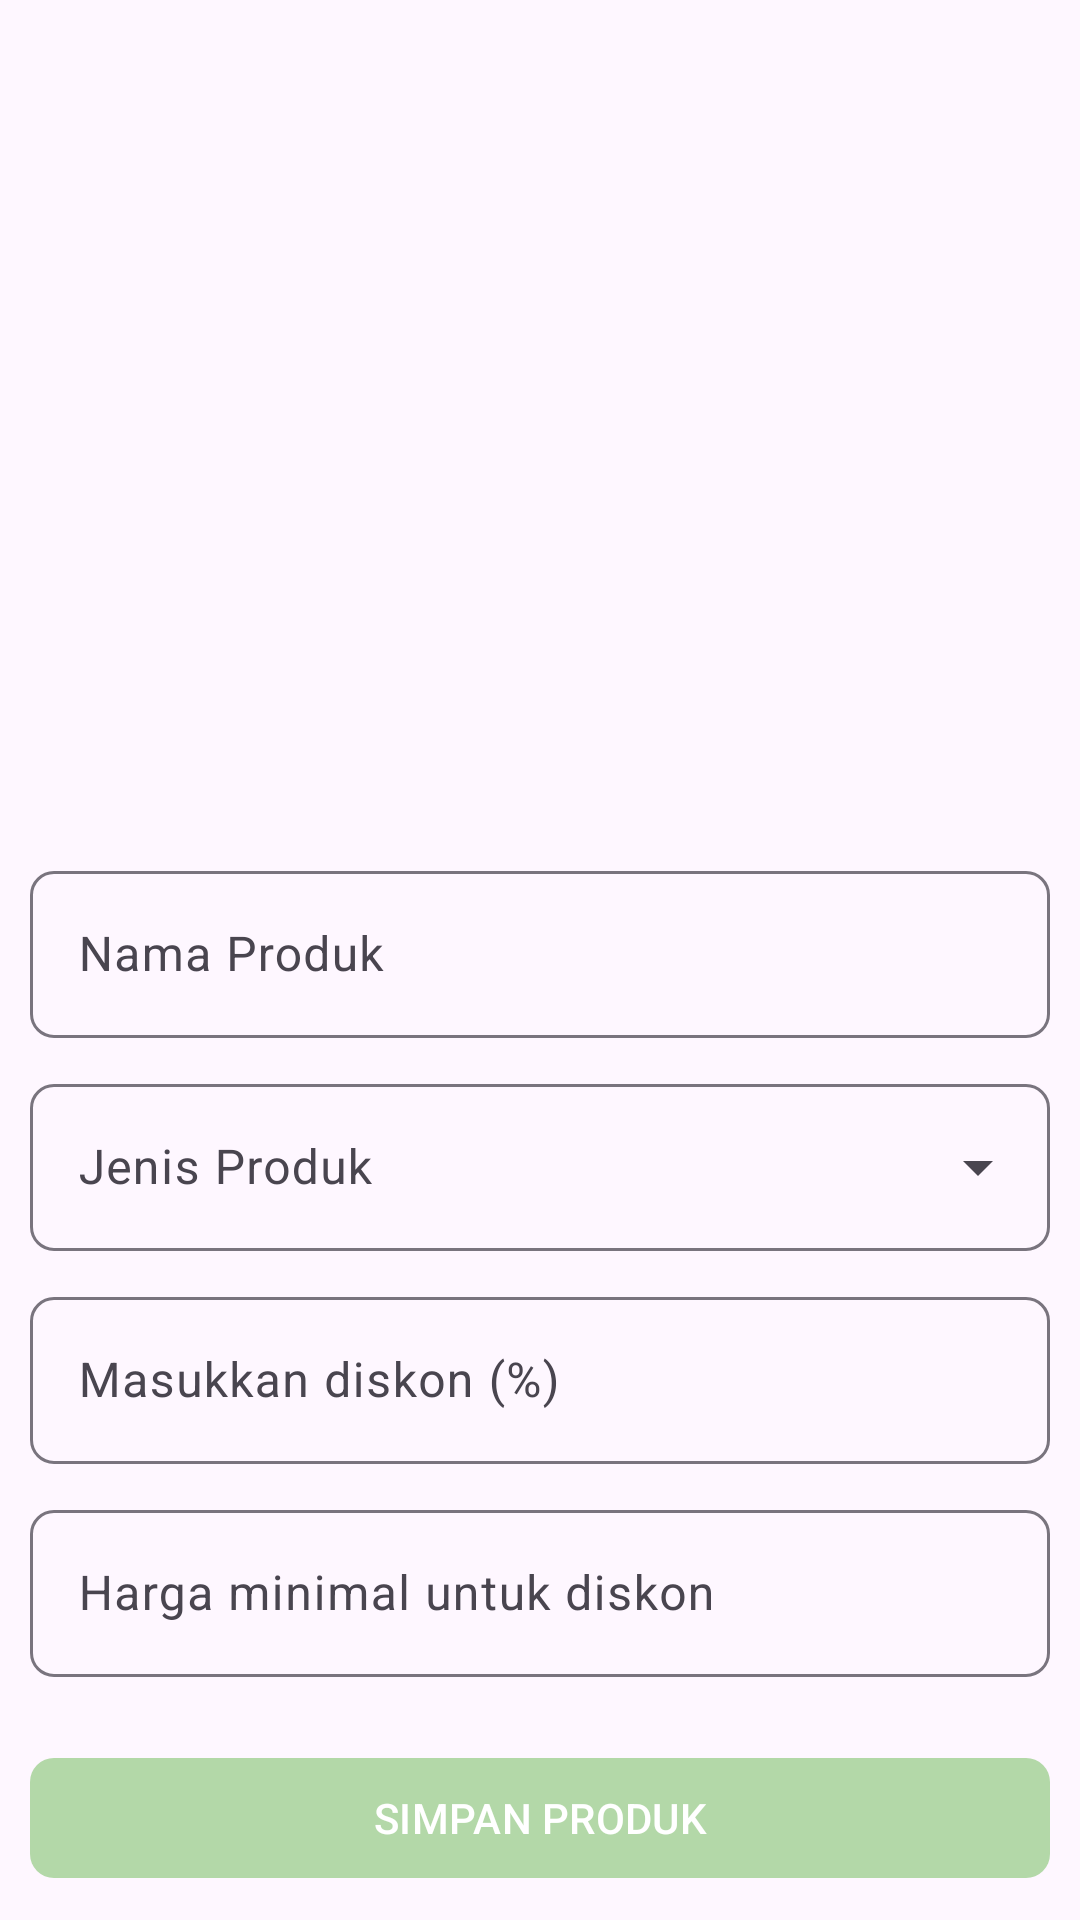

Here is an Android app screen rendered from its layout file. Give the layout XML and the strings, colors and styles it references.
<!-- AndroidManifest.xml: application theme Theme.TugasAkhir -->
<!-- res/layout/activity_product_baru.xml -->
<androidx.constraintlayout.widget.ConstraintLayout xmlns:android="http://schemas.android.com/apk/res/android"
    xmlns:app="http://schemas.android.com/apk/res-auto"
    xmlns:tools="http://schemas.android.com/tools"
    android:id="@+id/main"
    android:layout_width="match_parent"
    android:layout_height="match_parent"
    tools:context=".Katalog.ProductPenjual.ProductBaruActivity">

    
    <android.widget.ProgressBar
        android:id="@+id/progressBar"
        android:layout_width="wrap_content"
        android:layout_height="wrap_content"
        android:visibility="gone"
        android:elevation="4dp"
        android:indeterminate="true"
        android:layout_centerInParent="true"
        app:layout_constraintTop_toTopOf="parent"
        app:layout_constraintBottom_toBottomOf="parent"
        app:layout_constraintStart_toStartOf="parent"
        app:layout_constraintEnd_toEndOf="parent"/>

    
    <ImageView
        android:id="@+id/add_img_product"
        android:layout_width="100dp"
        android:layout_height="100dp"
        android:layout_marginTop="15dp"
        android:src="@drawable/add_img"
        app:layout_constraintEnd_toEndOf="parent"
        app:layout_constraintStart_toStartOf="parent"
        app:layout_constraintTop_toTopOf="parent" />

    
    <androidx.core.widget.NestedScrollView
        android:id="@+id/scrollView"
        android:layout_width="match_parent"
        android:layout_height="0dp"
        android:padding="10dp"
        app:layout_constraintBottom_toTopOf="@id/Btn_simpan_produk"
        app:layout_constraintEnd_toEndOf="parent"
        app:layout_constraintStart_toStartOf="parent"
        app:layout_constraintTop_toBottomOf="@id/add_img_product">

        <LinearLayout
            android:layout_width="match_parent"
            android:layout_height="wrap_content"
            android:orientation="vertical">

            
            <androidx.recyclerview.widget.RecyclerView
                android:id="@+id/RV_Imagenes"
                android:layout_width="match_parent"
                android:layout_height="150dp"
                app:layoutManager="androidx.recyclerview.widget.GridLayoutManager"
                app:spanCount="3"
                tools:itemCount="8"
                tools:listitem="@layout/item_gambar_produk" />

            <com.google.android.material.textfield.TextInputLayout
                android:id="@+id/TIL_namaproduct"
                android:layout_width="match_parent"
                android:layout_height="wrap_content"
                android:layout_marginTop="10dp"
                app:boxCornerRadiusBottomEnd="8dp"
                app:boxCornerRadiusBottomStart="8dp"
                app:boxCornerRadiusTopEnd="8dp"
                app:boxCornerRadiusTopStart="8dp">

                <com.google.android.material.textfield.TextInputEditText
                    android:id="@+id/nama_product"
                    android:layout_width="match_parent"
                    android:layout_height="wrap_content"
                    android:hint="@string/nama_produk"
                    android:inputType="textPersonName|textCapSentences" />
            </com.google.android.material.textfield.TextInputLayout>

            
            <com.google.android.material.textfield.TextInputLayout
                android:id="@+id/TIL_jenisproduk"
                android:layout_width="match_parent"
                android:layout_height="wrap_content"
                android:layout_marginTop="10dp"
                app:boxCornerRadiusBottomEnd="8dp"
                android:hint="@string/jenis_produk"
                style="@style/Widget.Material3.TextInputLayout.OutlinedBox.ExposedDropdownMenu"
                app:boxCornerRadiusBottomStart="8dp"
                app:boxCornerRadiusTopEnd="8dp"
                app:boxCornerRadiusTopStart="8dp">

                <androidx.appcompat.widget.AppCompatAutoCompleteTextView
                    android:id="@+id/jenis_produk"
                    android:layout_width="match_parent"
                    android:layout_height="wrap_content"
                    android:importantForAccessibility="yes"
                    android:dropDownHeight="200dp"
                    android:inputType="textPersonName|textCapSentences" />
            </com.google.android.material.textfield.TextInputLayout>

            
            <com.google.android.material.textfield.TextInputLayout
                android:id="@+id/TIL_discount"
                android:layout_width="match_parent"
                android:layout_height="wrap_content"
                android:layout_marginTop="10dp"
                app:boxCornerRadiusBottomEnd="8dp"
                app:boxCornerRadiusBottomStart="8dp"
                app:boxCornerRadiusTopEnd="8dp"
                app:boxCornerRadiusTopStart="8dp">

                <com.google.android.material.textfield.TextInputEditText
                    android:id="@+id/discountInput"
                    android:layout_width="match_parent"
                    android:layout_height="wrap_content"
                    android:hint="Masukkan diskon (%)"
                    android:inputType="number" />
            </com.google.android.material.textfield.TextInputLayout>

            
            <com.google.android.material.textfield.TextInputLayout
                android:id="@+id/TIL_minimumPriceForDiscount"
                android:layout_width="match_parent"
                android:layout_height="wrap_content"
                android:layout_marginTop="10dp"
                app:boxCornerRadiusBottomEnd="8dp"
                app:boxCornerRadiusBottomStart="8dp"
                app:boxCornerRadiusTopEnd="8dp"
                app:boxCornerRadiusTopStart="8dp">

                <com.google.android.material.textfield.TextInputEditText
                    android:id="@+id/minimumPriceForDiscountInput"
                    android:layout_width="match_parent"
                    android:layout_height="wrap_content"
                    android:hint="Harga minimal untuk diskon"
                    android:inputType="numberDecimal" />
            </com.google.android.material.textfield.TextInputLayout>

            
            <com.google.android.material.textfield.TextInputLayout
                android:id="@+id/TIL_deskripsi"
                style="@style/Widget.MaterialComponents.TextInputLayout.OutlinedBox"
                android:layout_width="match_parent"
                android:layout_height="wrap_content"
                android:layout_marginTop="10dp"
                app:boxCornerRadiusBottomEnd="8dp"
                app:boxCornerRadiusBottomStart="8dp"
                app:boxCornerRadiusTopEnd="8dp"
                app:boxCornerRadiusTopStart="8dp">

                <com.google.android.material.textfield.TextInputEditText
                    android:id="@+id/deskripsi"
                    android:layout_width="match_parent"
                    android:layout_height="wrap_content"
                    android:hint="@string/deskripsi"
                    android:inputType="textMultiLine"
                    android:minLines="3" />
            </com.google.android.material.textfield.TextInputLayout>

            
            <com.google.android.material.textfield.TextInputLayout
                android:id="@+id/TIL_stoktersedia"
                android:layout_width="match_parent"
                android:layout_height="wrap_content"
                android:layout_marginTop="10dp"
                app:boxCornerRadiusBottomEnd="8dp"
                app:boxCornerRadiusBottomStart="8dp"
                app:boxCornerRadiusTopEnd="8dp"
                app:boxCornerRadiusTopStart="8dp">

                <com.google.android.material.textfield.TextInputEditText
                    android:id="@+id/stok_tersedia"
                    android:layout_width="match_parent"
                    android:layout_height="wrap_content"
                    android:hint="Stok Tersedia"
                    android:inputType="number" />
            </com.google.android.material.textfield.TextInputLayout>

            
            <com.google.android.material.textfield.TextInputLayout
                android:id="@+id/TIL_hargaperunit"
                android:layout_width="match_parent"
                android:layout_height="wrap_content"
                android:layout_marginTop="10dp"
                app:boxCornerRadiusBottomEnd="8dp"
                app:boxCornerRadiusBottomStart="8dp"
                app:boxCornerRadiusTopEnd="8dp"
                app:boxCornerRadiusTopStart="8dp">

                <com.google.android.material.textfield.TextInputEditText
                    android:id="@+id/harga_per_unit"
                    android:layout_width="match_parent"
                    android:layout_height="wrap_content"
                    android:hint="Harga per satuan/kg"
                    android:inputType="numberDecimal" />
            </com.google.android.material.textfield.TextInputLayout>

            
            <androidx.appcompat.widget.SwitchCompat
                android:id="@+id/switch_tampilkanproduk"
                android:layout_width="wrap_content"
                android:layout_height="wrap_content"
                android:layout_marginTop="10dp"
                android:layout_gravity="center_horizontal"
                android:text="@string/txtsimpanproduk" />

        </LinearLayout>
    </androidx.core.widget.NestedScrollView>

    
    <com.google.android.material.button.MaterialButton
        android:id="@+id/Btn_simpan_produk"
        android:layout_width="match_parent"
        android:layout_height="wrap_content"
        android:layout_margin="10dp"
        android:text="@string/Simpan"
        android:textAllCaps="true"
        app:cornerRadius="8dp"
        app:layout_constraintBottom_toBottomOf="parent"
        app:layout_constraintEnd_toEndOf="parent"
        app:layout_constraintStart_toStartOf="parent" />

</androidx.constraintlayout.widget.ConstraintLayout>
<!-- res/layout/item_gambar_produk.xml (included above) -->
<?xml version="1.0" encoding="utf-8"?>
<com.google.android.material.card.MaterialCardView xmlns:android="http://schemas.android.com/apk/res/android"
    xmlns:app="http://schemas.android.com/apk/res-auto"
    android:layout_width="match_parent"
    android:layout_height="wrap_content"
    app:cardElevation="2dp"
    app:cardUseCompatPadding="true"
    app:cardCornerRadius="8dp"
    android:layout_margin="4dp">

    <RelativeLayout
        android:layout_width="match_parent"
        android:layout_height="wrap_content">

        <ImageView
            android:id="@+id/item_image"
            android:layout_width="match_parent"
            android:layout_height="150dp"
        android:scaleType="centerCrop"
        android:adjustViewBounds="false"
            android:src="@drawable/image_icon"
        android:contentDescription="@string/product_image" />

        <ImageView
            android:id="@+id/dellete_item"
            android:layout_width="32dp"
            android:layout_height="32dp"
            android:layout_alignParentEnd="true"
            android:layout_margin="8dp"
            android:background="?attr/selectableItemBackgroundBorderless"
            android:padding="6dp"
            android:src="@drawable/cerrar"
            android:contentDescription="@string/delete_image"
            android:elevation="4dp" />

    </RelativeLayout>

</com.google.android.material.card.MaterialCardView>
<!-- resources referenced by this layout -->
<resources>
  <string name="Simpan">Simpan Produk</string>
  <string name="delete_image">Hapus Gambar</string>
  <string name="deskripsi">Deskripsi Produk</string>
  <string name="jenis_produk">Jenis Produk</string>
  <string name="nama_produk">Nama Produk</string>
  <string name="product_image">Gambar Produk</string>
  <string name="txtsimpanproduk">Tampilkan Produk Keranjang</string>
  <style name="Theme.TugasAkhir" parent="Base.Theme.TugasAkhir" />
  <style name="Base.Theme.TugasAkhir" parent="Theme.Material3.Light.NoActionBar">
          
          <item name="colorPrimary">@color/chip_bg_states</item>  
          <item name="colorPrimaryVariant">@color/chip_bg
          </item> 
          <item name="colorOnPrimary">@color/white</item> 
  
          
          <item name="colorSecondary">@color/fontColor
          </item> 
          <item name="colorSecondaryVariant">@color/chip_bg</item>
          <item name="colorOnSecondary">@color/white</item> 
  
          
          <item name="windowActionBar">false</item>  
          <item name="windowNoTitle">true</item> 
  
          
          <item name="android:statusBarColor">@color/chip_bg_states
          </item> 
          <item name="android:navigationBarColor">@color/chip_bg_states
          </item> 
      </style>
  <color name="chip_bg_states">#B3D8A8</color>
  <color name="chip_bg">#D9D9D9</color>
  <color name="white">#FFFFFFFF</color>
  <color name="fontColor">#FF404A3A</color>
</resources>
